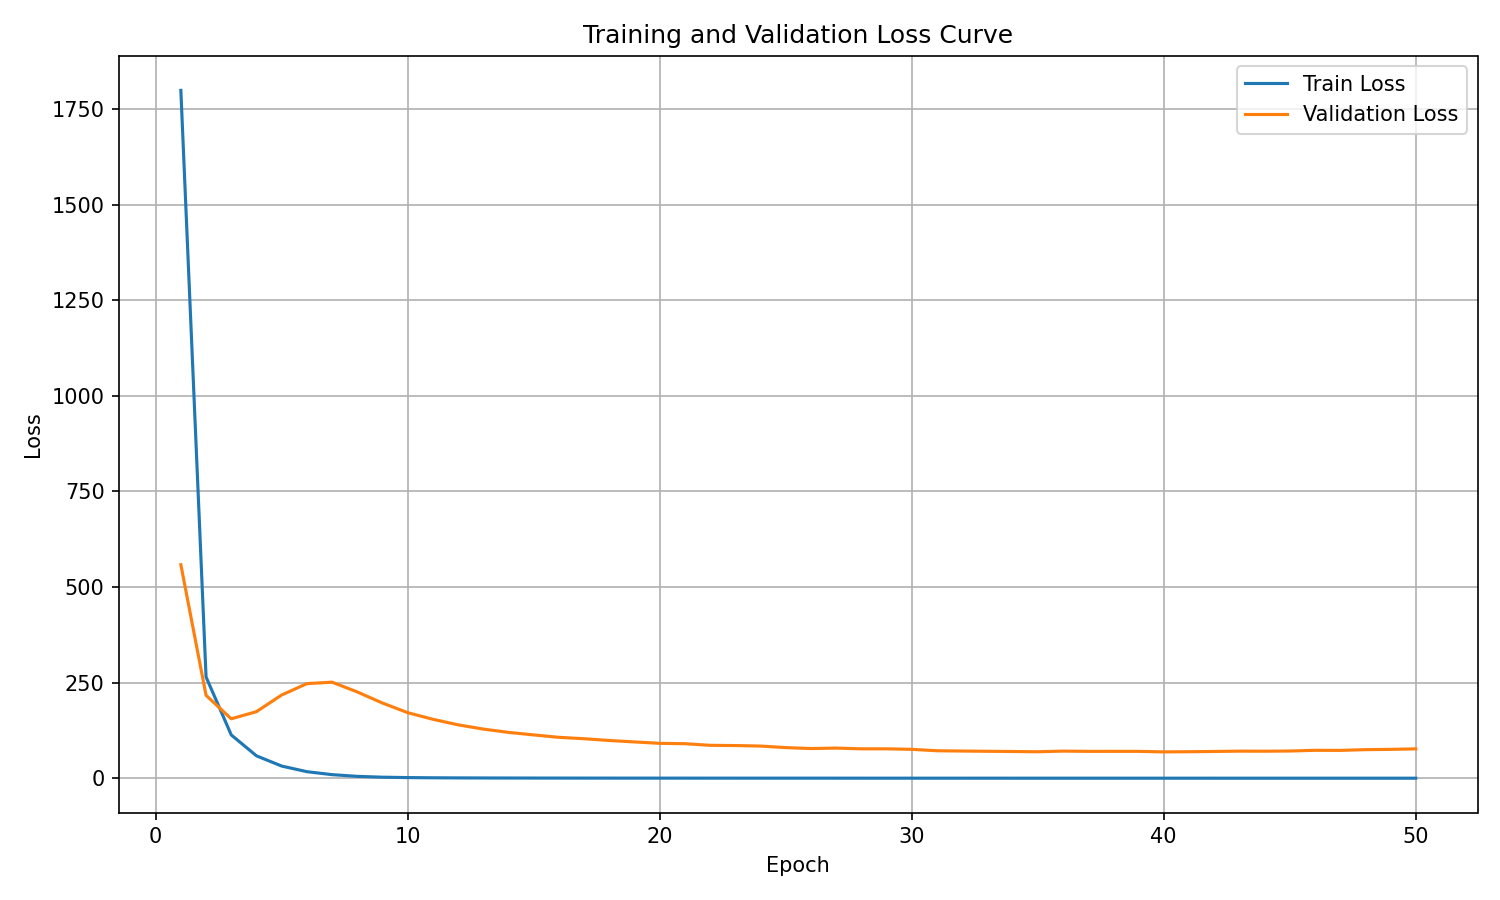

The file beside this chart, header and first rows:
epoch, train_loss, validation_loss
1, 1799, 558.3
2, 264.8, 216.7
3, 113.2, 155.3
4, 58.48, 174
5, 31.76, 217.6
6, 17.03, 247.2
7, 9.268, 251.1
8, 4.819, 225.6
9, 2.625, 196.6
10, 1.604, 171.4
11, 1.068, 154.1
12, 0.7673, 139.6
13, 0.587, 128.4
14, 0.4635, 119.8
15, 0.3799, 113.2
16, 0.3163, 106.9
17, 0.268, 103.2
18, 0.2276, 98.57
19, 0.1996, 94.84
20, 0.1706, 91.18
21, 0.1517, 90.22
22, 0.1362, 85.97
23, 0.1215, 85.36
24, 0.1074, 84.07
25, 0.09714, 80
26, 0.0875, 77.58
27, 0.07988, 78.71
28, 0.07115, 76.8
29, 0.06515, 76.8
30, 0.06127, 75.47
31, 0.05534, 71.78
32, 0.0501, 71.02
33, 0.0463, 70.36
34, 0.04251, 69.84
35, 0.0387, 69.15
36, 0.03575, 70.83
37, 0.03296, 70.16
38, 0.03038, 70.23
39, 0.02799, 70.18
40, 0.02589, 68.76
41, 0.02369, 69.24
42, 0.02224, 69.91
43, 0.02042, 70.74
44, 0.01894, 70.56
45, 0.01767, 71.07
46, 0.01667, 72.9
47, 0.01543, 72.71
48, 0.01449, 74.64
49, 0.01355, 75.36
50, 0.01279, 76.74
